The GitHub repository danfye/01SAR_HROS contains a labelled image folder "SAR" with 10 categories: photovoltaic, airplane, beach, bridge, crosswalk, golf course, oil tank, river, runway, ship. Examples follow, each with its label.

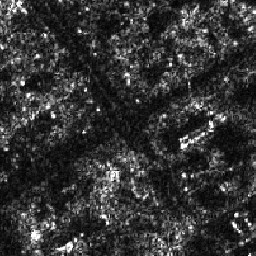
Label: crosswalk

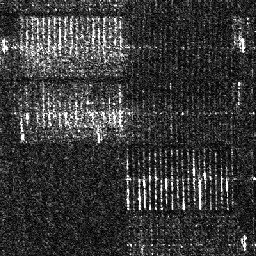
Label: photovoltaic

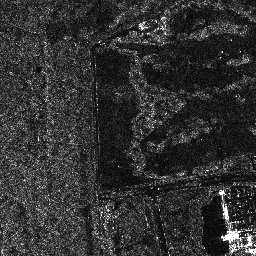
Label: golf course

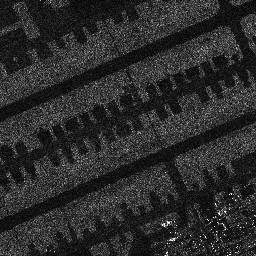
Label: runway

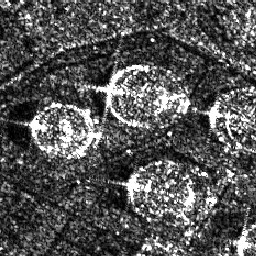
Label: oil tank

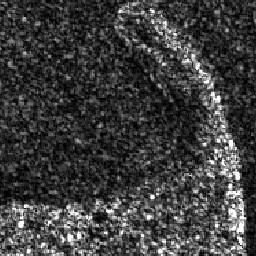
Label: beach
